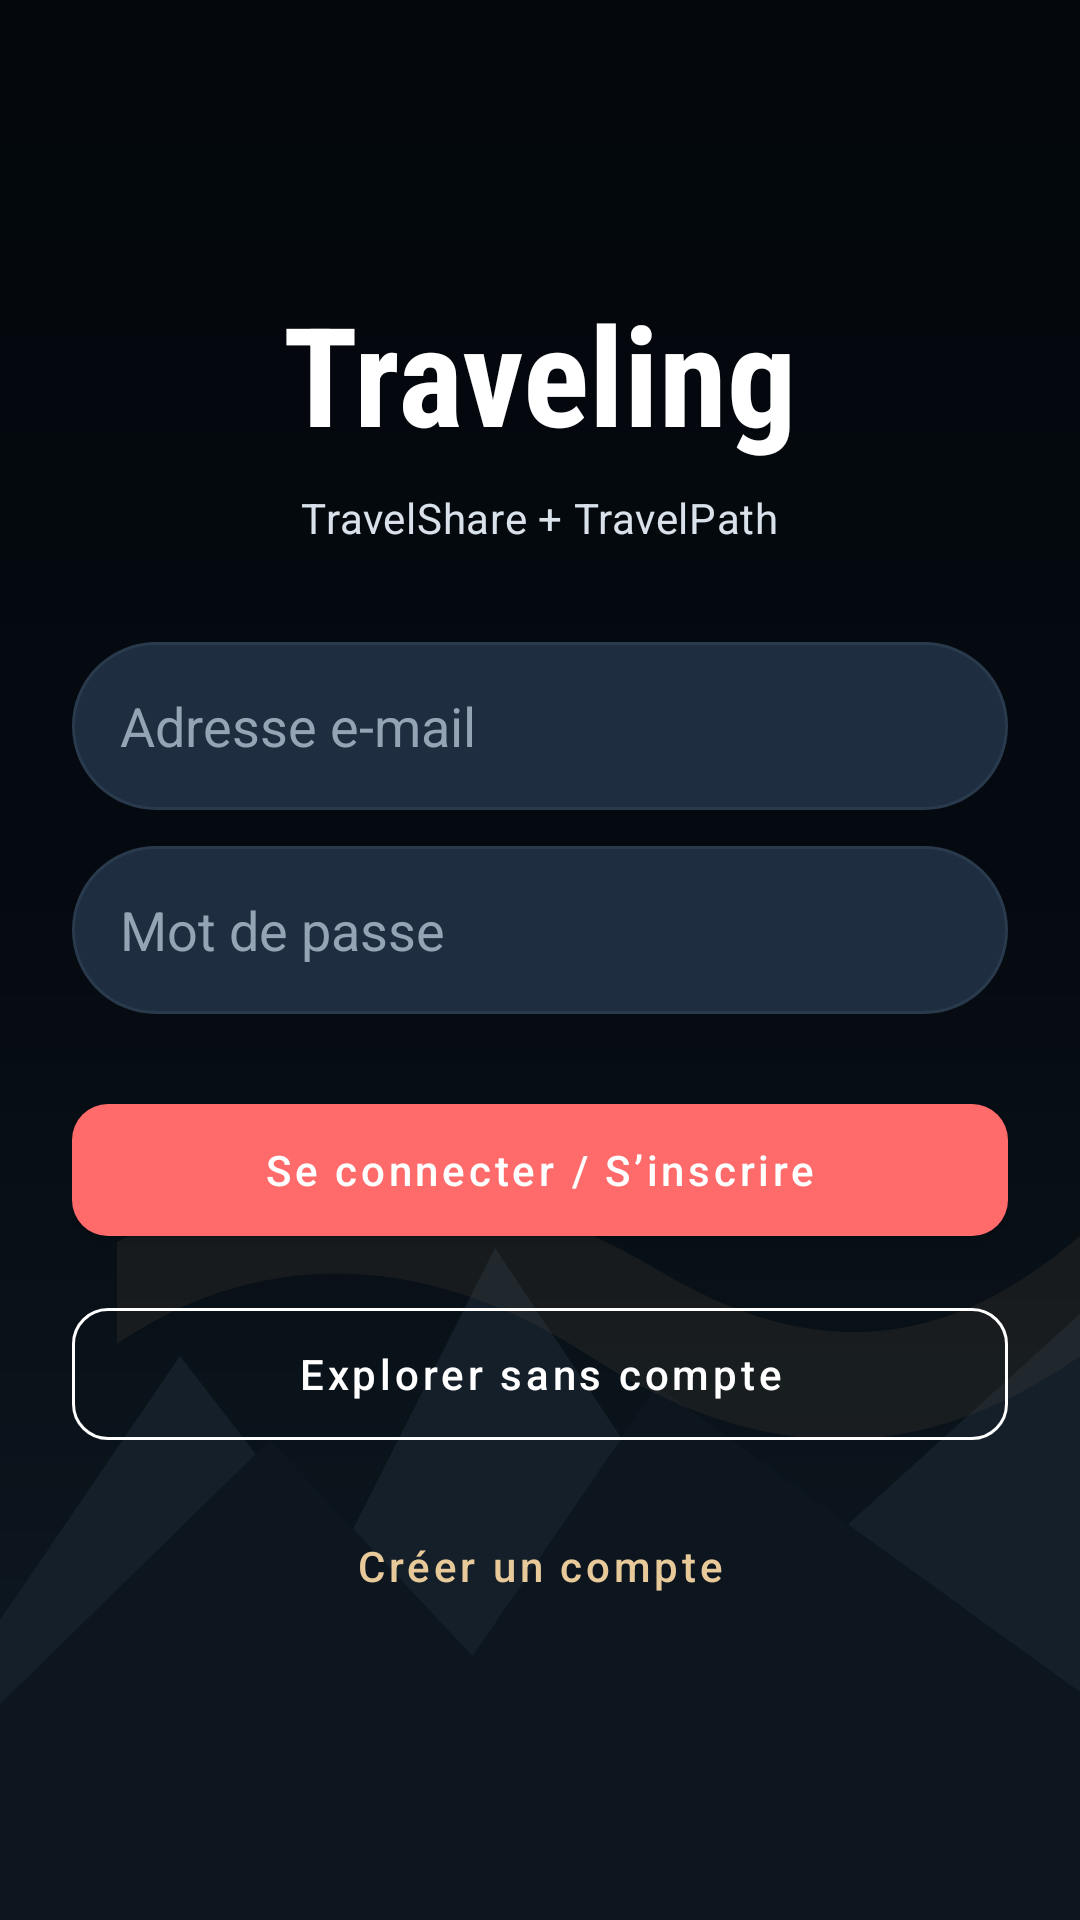

Write the Android layout XML for this screen, with the resource values it uses.
<!-- AndroidManifest.xml: activity theme Theme.Travelshare -->
<!-- res/layout/activity_login.xml -->
<?xml version="1.0" encoding="utf-8"?>
<FrameLayout xmlns:android="http://schemas.android.com/apk/res/android"
    xmlns:app="http://schemas.android.com/apk/res-auto"
    android:layout_width="match_parent"
    android:layout_height="match_parent"
    android:background="@drawable/bg_login_travel">

    <View
        android:layout_width="match_parent"
        android:layout_height="match_parent"
        android:background="@drawable/bg_login_overlay" />

    <LinearLayout
        android:layout_width="match_parent"
        android:layout_height="match_parent"
        android:gravity="center"
        android:orientation="vertical"
        android:paddingStart="@dimen/space_xl"
        android:paddingEnd="@dimen/space_xl">

        <TextView
            android:layout_width="wrap_content"
            android:layout_height="wrap_content"
            android:fontFamily="sans-serif-condensed"
            android:letterSpacing="0"
            android:text="@string/app_logo"
            android:textColor="@color/default_white"
            android:textSize="@dimen/login_logo_size"
            android:textStyle="bold" />

        <TextView
            style="@style/TextAppearance.Travelshare.BodyMedium"
            android:layout_width="wrap_content"
            android:layout_height="wrap_content"
            android:layout_marginTop="@dimen/space_xs"
            android:layout_marginBottom="@dimen/space_2xl"
            android:text="@string/login_tagline"
            android:textColor="@color/ink_muted" />

        <EditText
            android:id="@+id/et_email"
            android:layout_width="match_parent"
            android:layout_height="@dimen/search_height"
            android:layout_marginBottom="@dimen/space_sm"
            android:background="@drawable/bg_input"
            android:hint="@string/hint_email"
            android:inputType="textEmailAddress"
            android:minHeight="@dimen/touch_target"
            android:paddingStart="@dimen/space_md"
            android:paddingEnd="@dimen/space_md"
            android:textColor="@color/default_white"
            android:textColorHint="@color/ink_faint" />

        <EditText
            android:id="@+id/et_password"
            android:layout_width="match_parent"
            android:layout_height="@dimen/search_height"
            android:layout_marginBottom="@dimen/space_xl"
            android:background="@drawable/bg_input"
            android:hint="@string/hint_password"
            android:inputType="textPassword"
            android:minHeight="@dimen/touch_target"
            android:paddingStart="@dimen/space_md"
            android:paddingEnd="@dimen/space_md"
            android:textColor="@color/default_white"
            android:textColorHint="@color/ink_faint" />

        <com.google.android.material.button.MaterialButton
            android:id="@+id/btn_login"
            android:layout_width="match_parent"
            android:layout_height="@dimen/button_height"
            android:layout_marginBottom="@dimen/space_sm"
            android:text="@string/sign_in_register"
            android:textAllCaps="false"
            android:textColor="@color/default_white"
            app:backgroundTint="@color/coral"
            app:cornerRadius="@dimen/radius_md" />

        <com.google.android.material.button.MaterialButton
            android:id="@+id/btn_anonymous"
            style="@style/Widget.MaterialComponents.Button.OutlinedButton"
            android:layout_width="match_parent"
            android:layout_height="@dimen/button_height"
            android:layout_marginBottom="@dimen/space_sm"
            android:text="@string/explore_anonymously"
            android:textAllCaps="false"
            android:textColor="@color/default_white"
            app:cornerRadius="@dimen/radius_md"
            app:strokeColor="@color/default_white"
            app:strokeWidth="@dimen/stroke_hairline" />

        <com.google.android.material.button.MaterialButton
            android:id="@+id/btn_register"
            style="@style/Widget.MaterialComponents.Button.TextButton"
            android:layout_width="match_parent"
            android:layout_height="@dimen/touch_target"
            android:text="@string/create_account"
            android:textAllCaps="false"
            android:textColor="@color/sand" />
    </LinearLayout>
</FrameLayout>
<!-- resources referenced by this layout -->
<resources>
  <color name="coral">#FF6B6B</color>
  <color name="default_white">#FFFFFFFF</color>
  <color name="ink_faint">#93A4B4</color>
  <color name="ink_muted">#D9E2EA</color>
  <color name="sand">#E8C99A</color>
  <dimen name="button_height">56dp</dimen>
  <dimen name="login_logo_size">46sp</dimen>
  <dimen name="radius_md">12dp</dimen>
  <dimen name="search_height">56dp</dimen>
  <dimen name="space_2xl">32dp</dimen>
  <dimen name="space_md">16dp</dimen>
  <dimen name="space_sm">12dp</dimen>
  <dimen name="space_xl">24dp</dimen>
  <dimen name="space_xs">8dp</dimen>
  <dimen name="stroke_hairline">1dp</dimen>
  <dimen name="touch_target">48dp</dimen>
  <!-- drawable bg_input (drawable) -->
  <?xml version="1.0" encoding="utf-8"?>
  <shape xmlns:android="http://schemas.android.com/apk/res/android" android:shape="rectangle">
      <solid android:color="@color/surface_field" />
      <stroke android:width="1dp" android:color="@color/border_light" />
      <corners android:radius="@dimen/radius_pill" />
  </shape>
  <!-- drawable bg_login_overlay (drawable) -->
  <?xml version="1.0" encoding="utf-8"?>
  <shape xmlns:android="http://schemas.android.com/apk/res/android" android:shape="rectangle">
      <solid android:color="@color/overlay_scrim" />
  </shape>
  <string name="app_logo">Traveling</string>
  <string name="create_account">Créer un compte</string>
  <string name="explore_anonymously">Explorer sans compte</string>
  <string name="hint_email">Adresse e-mail</string>
  <string name="hint_password">Mot de passe</string>
  <string name="login_tagline">TravelShare + TravelPath</string>
  <string name="sign_in_register">Se connecter / S’inscrire</string>
  <style name="TextAppearance.Travelshare.BodyMedium" parent="TextAppearance.MaterialComponents.Body2">
          <item name="android:fontFamily">sans-serif</item>
          <item name="android:textSize">@dimen/body_medium_size</item>
          <item name="android:textColor">@color/ink_muted</item>
      </style>
  <color name="surface_field">#1E2D40</color>
  <color name="border_light">#2A3A4D</color>
  <dimen name="radius_pill">100dp</dimen>
  <color name="overlay_scrim">#99000000</color>
  <color name="navy">#0D1B2A</color>
  <dimen name="body_medium_size">14sp</dimen>
  <color name="surface_card">#162032</color>
  <color name="background_color">#0D1B2A</color>
  <style name="Widget.Travelshare.Button" parent="Widget.MaterialComponents.Button">
          <item name="cornerRadius">@dimen/radius_md</item>
          <item name="android:textAllCaps">false</item>
          <item name="android:minHeight">@dimen/touch_target</item>
          <item name="android:fontFamily">sans-serif-medium</item>
      </style>
  <style name="Widget.Travelshare.Card" parent="Widget.MaterialComponents.CardView">
          <item name="cardCornerRadius">@dimen/radius_lg</item>
          <item name="cardElevation">@dimen/elevation_card</item>
          <item name="cardBackgroundColor">@color/surface_card</item>
      </style>
  <color name="coral_soft">#33FF6B6B</color>
  <style name="TextAppearance.Travelshare.Nav" parent="TextAppearance.MaterialComponents.Caption">
          <item name="android:fontFamily">sans-serif</item>
          <item name="android:textSize">@dimen/label_small_size</item>
          <item name="android:textColor">@color/ink_faint</item>
      </style>
  <dimen name="radius_lg">16dp</dimen>
  <dimen name="elevation_card">4dp</dimen>
  <dimen name="label_small_size">11sp</dimen>
  <dimen name="bottom_nav_indicator_width">56dp</dimen>
  <dimen name="bottom_nav_indicator_height">32dp</dimen>
  <style name="ShapeAppearance.Travelshare.Pill" parent="ShapeAppearance.MaterialComponents.SmallComponent">
          <item name="cornerFamily">rounded</item>
          <item name="cornerSize">50%</item>
      </style>
</resources>
